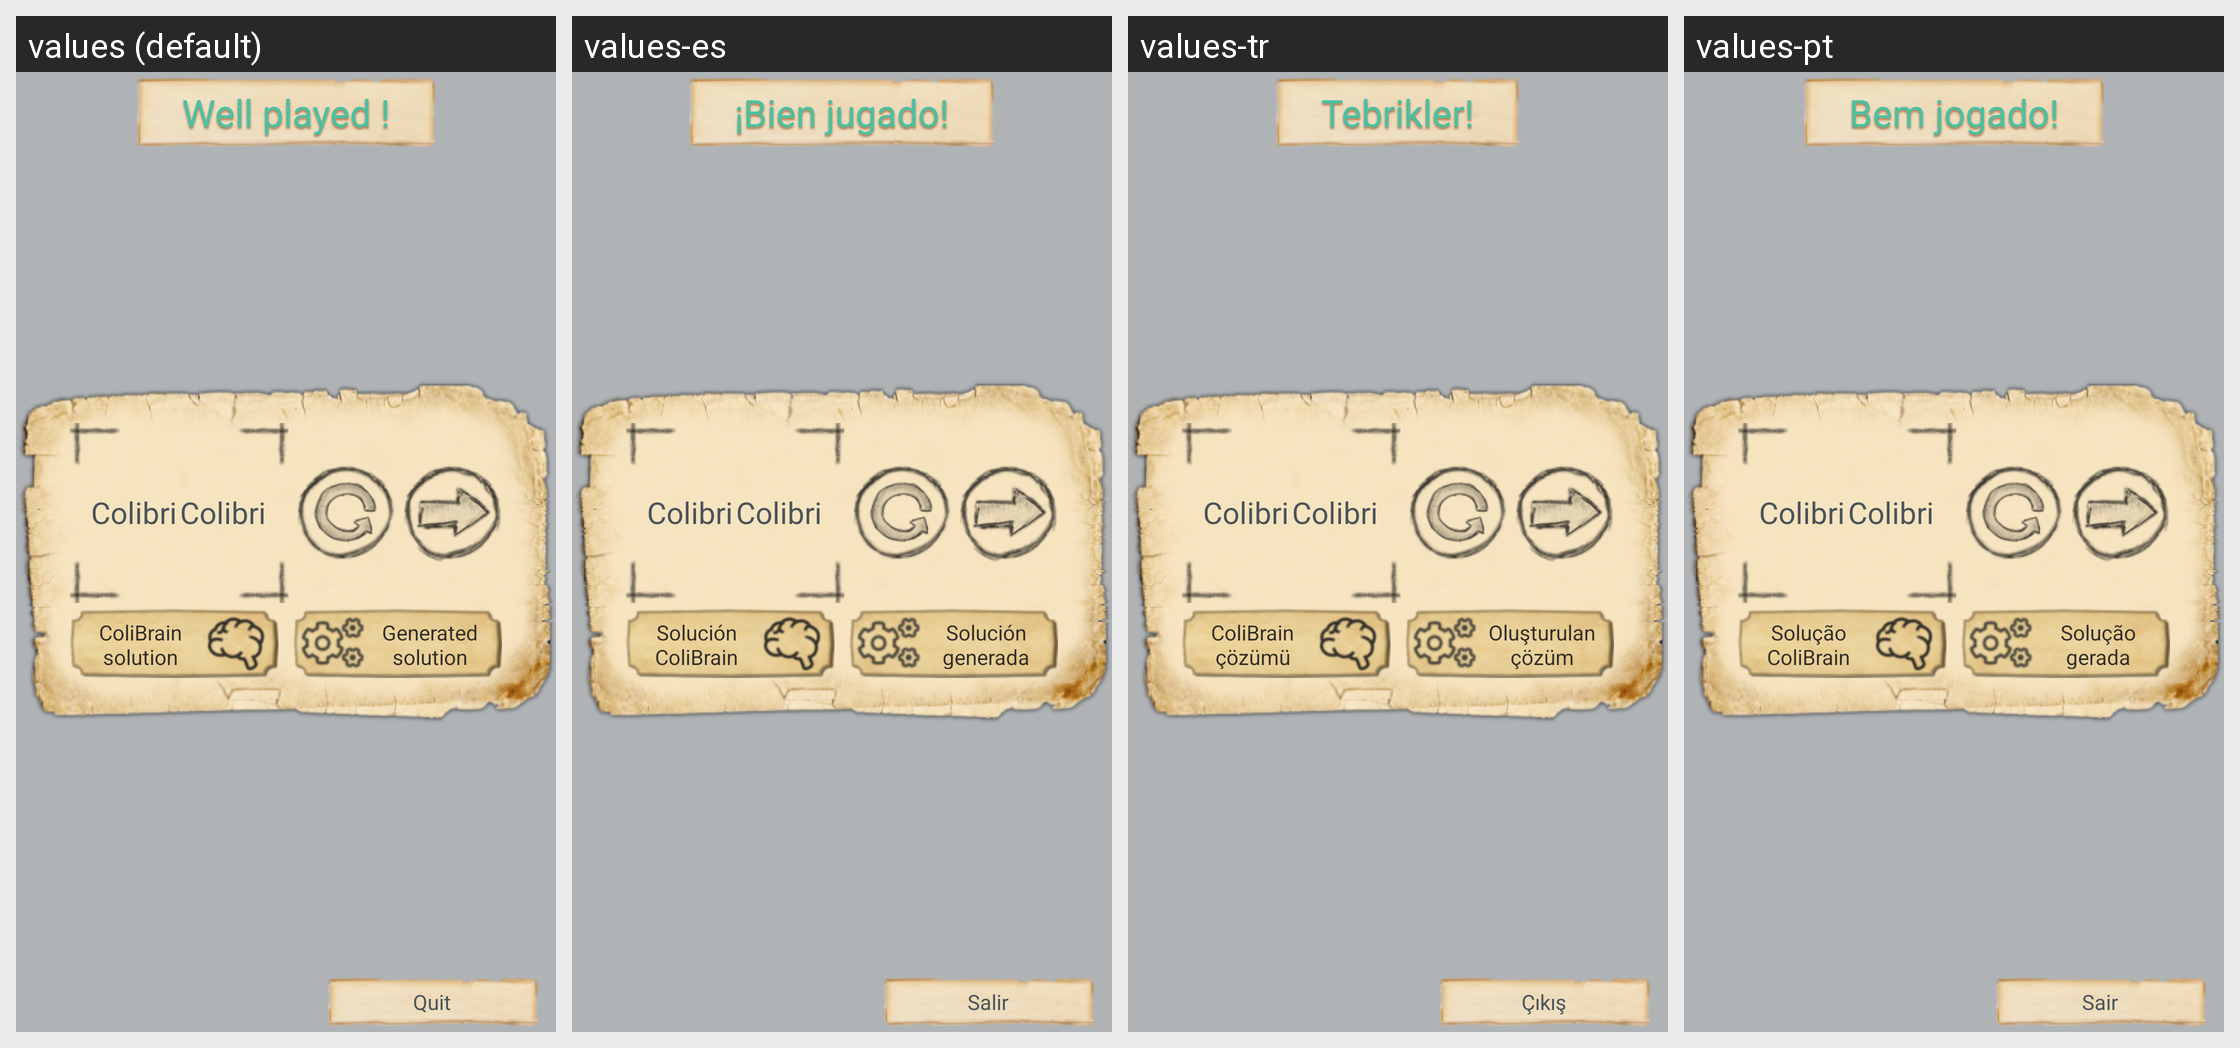

Strings drawn on this Android screen and how each of the app's shown locales translates them:
Android screen res/layout/gagne.xml rendered under 4 locales, left to right: values (default), values-es, values-tr, values-pt. Device: Nexus 5 (rendered at 1080×1920; each locale shown at half size, 540×960, under a caption strip naming it); theme AppTheme.
Other locales in the repository, not shown: values-de, values-fr, values-zh.
Strings drawn on this screen, with the default value and each locale's value (text and hints the layout hard-codes, and strings that could not be matched under every locale, appear in the picture but are not listed):

bravo
  values: Well played !
  values-es: ¡Bien jugado!
  values-tr: Tebrikler!
  values-pt: Bem jogado!

sortir
  values: Quit
  values-es: Salir
  values-tr: Çıkış
  values-pt: Sair

app_name
  values: Colibri
  values-es: Colibri
  values-tr: Colibri
  values-pt: Colibri

sol_colibrain
  values: ColiBrain solution
  values-es: Solución ColiBrain
  values-tr: ColiBrain çözümü
  values-pt: Solução ColiBrain

sol_generated
  values: Generated solution
  values-es: Solución generada
  values-tr: Oluşturulan çözüm
  values-pt: Solução gerada
